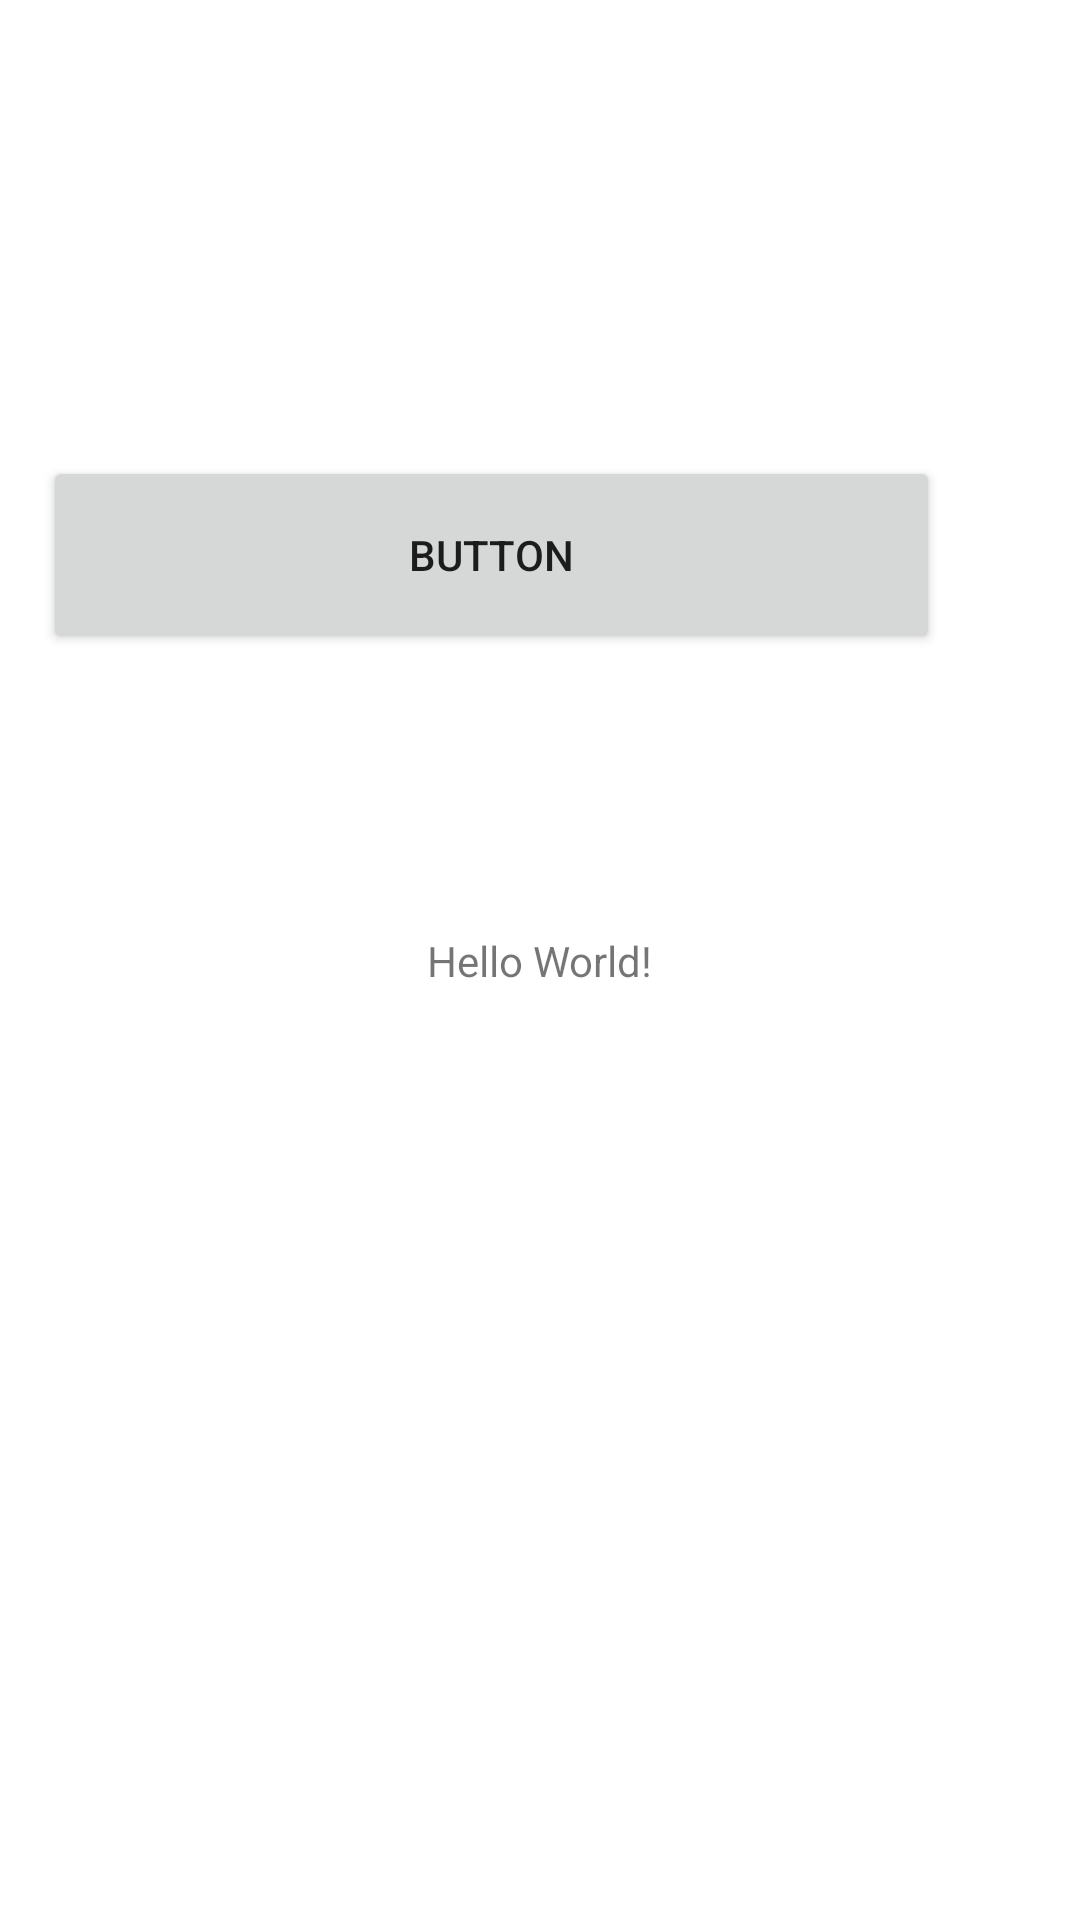

This screen was rendered from an Android layout file. Write that file and the resources it references.
<!-- AndroidManifest.xml: application theme Theme.MyApplicationShortCut -->
<!-- res/layout/activity_main.xml -->
<?xml version="1.0" encoding="utf-8"?>
<androidx.constraintlayout.widget.ConstraintLayout xmlns:android="http://schemas.android.com/apk/res/android"
    xmlns:app="http://schemas.android.com/apk/res-auto"
    xmlns:tools="http://schemas.android.com/tools"
    android:layout_width="match_parent"
    android:layout_height="match_parent"
    tools:context=".MainActivity">

    <TextView
        android:layout_width="wrap_content"
        android:layout_height="wrap_content"
        android:text="Hello World!"
        app:layout_constraintBottom_toBottomOf="parent"
        app:layout_constraintLeft_toLeftOf="parent"
        app:layout_constraintRight_toRightOf="parent"
        app:layout_constraintTop_toTopOf="parent" />

    <Button
        android:id="@+id/ponershortcut"
        android:layout_width="299dp"
        android:layout_height="66dp"
        android:layout_marginTop="152dp"
        android:text="Button"
        app:layout_constraintEnd_toEndOf="parent"
        app:layout_constraintHorizontal_bias="0.233"
        app:layout_constraintStart_toStartOf="parent"
        app:layout_constraintTop_toTopOf="parent" />

</androidx.constraintlayout.widget.ConstraintLayout>
<!-- resources referenced by this layout -->
<resources>
  <style name="Theme.MyApplicationShortCut" parent="Theme.MaterialComponents.DayNight.DarkActionBar">
          
          <item name="colorPrimary">@color/purple_500</item>
          <item name="colorPrimaryVariant">@color/purple_700</item>
          <item name="colorOnPrimary">@color/white</item>
          
          <item name="colorSecondary">@color/teal_200</item>
          <item name="colorSecondaryVariant">@color/teal_700</item>
          <item name="colorOnSecondary">@color/black</item>
          
          <item name="android:statusBarColor" tools:targetApi="l">?attr/colorPrimaryVariant</item>
          
      </style>
  <!-- not gathered from this repository: default colours our renderer supplied (Android Studio template values) -->
  <color name="purple_500">#FF6200EE</color>
  <color name="purple_700">#FF3700B3</color>
  <color name="teal_200">#FF03DAC5</color>
  <color name="teal_700">#FF018786</color>
  <color name="black">#FF000000</color>
  <color name="white">#FFFFFFFF</color>
</resources>
